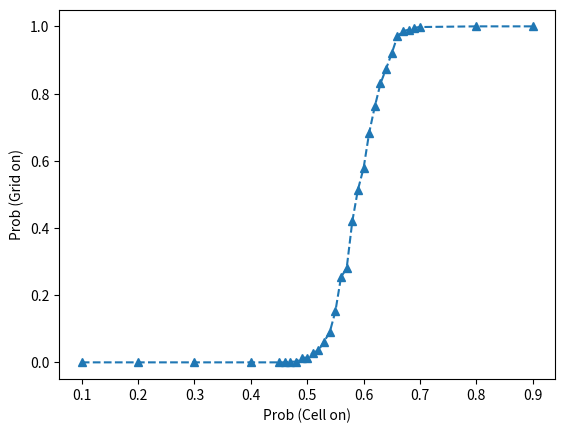

Generate this figure with matplotlib:
import random
from math import sqrt
import matplotlib.pyplot as plt

class SquareCells:
    def __init__(self, n, prob):
        self.cells = [['-' if random.random() > prob else '*' for _ in range(n)] for __ in range(n)]

    def __repr__(self):
        return '\n'.join([''.join(line) for line in cells])

    def fromSring(string):
        self.cells = [list(line) for line in string.strip().split('\n')]
        
    def neighborhood(self, cells, i, j):
        n = len(self.cells)
        return [(i+di, j+dj) for di, dj in ((-1, 0), (1, 0), (0, -1), (0, 1))
            if 0<=i+di<n and 0<=j+dj<n and cells[i+di][j+dj]=='*']

    def isPercolated(self):
        n = len(self.cells)
        level = set([(0, i) for i in range(n) if self.cells[0][i] == '*'])
        visit = level

        while level:
            nextlevel = []
            for (i, j) in level:
                if i == n-1:
                    return True
                nextlevel.extend([(ni, nj) for ni, nj in self.neighborhood(self.cells, i, j) if (ni, nj) not in visit])
            level = set(nextlevel[:])
            visit.update(level)

        return False


class Percolation:
    def __init__(self):
        self.n = 0
        self.samplingNumber = 0
        self.samplingPoint = []
        self.results = {'mean':[], 'std':[]}

    def setSamplingPoint(self, samplingPoint):
        self.samplingPoint = samplingPoint[:]

    def setSamplingNumber(self, samplingNumber):
        self.samplingNumber = samplingNumber;

    def setSize(self, n):
        self.n = n

    def run(self):
        for sp in self.samplingPoint:
            print('Eveluating point ', sp)
            perc = [1 if SquareCells(self.n, sp).isPercolated() else 0 for _ in range(self.samplingNumber)]
            count = sum(perc)
            mean = count/self.samplingNumber
            std = sqrt(count/(self.samplingNumber - 1) * (1 - mean))
            self.results['mean'].append(mean)
            self.results['std'].append(std)

    def visualize(self):
        #plt.errorbar(self.samplingPoint, self.results['mean'], self.results['std'], linestyle='--', marker='+')
        plt.xlabel('Prob (Cell on)')
        plt.ylabel('Prob (Grid on)')
        plt.plot(self.samplingPoint, self.results['mean'], linestyle='--', marker='^')
        plt.show()

if __name__ == '__main__':
    p = Percolation()
    p.setSize(30)
    p.setSamplingNumber(500)
    samplingPoint = [0.1, 0.2, 0.3, 0.4, 0.45] + [0.01 * _ for _  in range(46, 70)] + [0.7, 0.8, 0.9]
    p.setSamplingPoint(samplingPoint)
    p.run()
    p.visualize()
